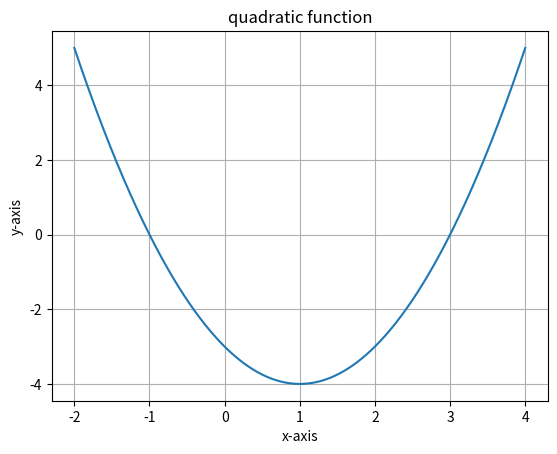

This figure's Python source:
import sys
import math
import numpy as np
import matplotlib.pyplot as plt
from scipy.interpolate import make_interp_spline as intr


X=np.array([-2,-1,0,1,2,3,4])


def fn(x): 
    return (x*x)-(2*x)-3


images=set()
fx=[]
print('f ={',end='')
for x in X:
  fx.insert(0,fn(x))
  images.add(fn(x))
  print('(',x,',',fn(x),'),',end='')
print('}')    
print('range=',images)
print('X=',X)
print('f(x)=',fx)
plt.title("quadratic function")
plt.xlabel("x-axis")
plt.ylabel("y-axis")
plt.grid()

XYInter = intr(X, fx)
X_ = np.linspace(X.min(), X.max(), 500)
fx_ = XYInter(X_)
plt.plot(X_,fx_)


plt.show()

plt.savefig(sys.stdout.buffer)
sys.stdout.flush()